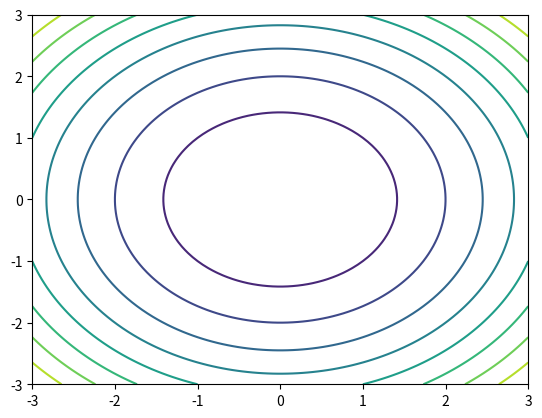

Write Python code to recreate this figure.
#  ⠀⠀⠀⠀⠀⠀⠀⠀⠀⢀⣤⣦⣴⣶⣾⣿⣶⣶⣶⣶⣦⣤⣄⠀⠀⠀⠀⠀⠀⠀
#  ⠀⠀⠀⠀⠀⠀⠀⢠⡶⠻⠛⠟⠋⠉⠀⠈⠤⠴⠶⠶⢾⣿⣿⣿⣷⣦⠄⠀⠀⠀              𓐓  contour.py 𓐔           
#  ⠀⠀⠀⠀⠀⢀⠔⠋⠀⠀⠤⠒⠒⢲⠀⠀⠀⢀⣠⣤⣤⣬⣽⣿⣿⣿⣷⣄⠀⠀
# [redacted]
#  ⢀⠔⠉⠀⠊⠿⠿⣿⠂⠠⠢⣤⠤⣤⣼⣿⣶⣶⣤⣝⣻⣷⣦⣍⡻⣿⣿⣿⣿⡀
#  ⢾⣾⣆⣤⣤⣄⡀⠀⠀⠀⠀⠀⠀⠀⠉⢻⣿⣿⣿⣿⣿⣿⣿⣿⣿⣿⣿⣿⣿⡇
# [redacted]
# [redacted]
#  ⠀⠀⠀⠀⠀⠀⠀⠀⡇⠀⠀⢀⣾⣿⣿⠿⠟⠛⠋⠛⢿⣿⣿⠻⣿⣿⣿⣿⡿⠀
#  ⠀⠀⠀⠀⠀⠀⠀⢀⠇⠀⢠⣿⣟⣭⣤⣶⣦⣄⡀⠀⠀⠈⠻⠀⠘⣿⣿⣿⠇⠀
#  ⠀⠀⠀⠀⠀⠱⠤⠊⠀⢀⣿⡿⣿⣿⣿⣿⣿⣿⣿⠀⠀⠀⠀⠀⠀⠘⣿⠏⠀⠀                             𓆩♕𓆪
# [redacted]
#  ⠀⠀⠀⠀⠀⠘⠄⣀⡀⠸⠓⠀⠀⠀⠠⠟⠋⠁⠀⠀⠀⠀⠀⠀⠀⠀⠀⠀⠀⠀

# ===[ Imports: ]==============================================================
import numpy as np
import matplotlib.pyplot as plt


# ===[ main: ]=================================================================
def z(x, y):
    return (x**2 + y**2)


def main():
    x = np.linspace(-3, 3, 100)

    y = np.linspace(-3, 3, 100)

    X, Y = np.meshgrid(x, y)
    np.set_printoptions(precision=2)
    print(X)
    Z = z(X, Y)  # ✅ 2D array

    fig = plt.figure()
    ax = fig.add_subplot(1, 1, 1)
    ax.contour(x, y, Z, levels=10)

    plt.show()


if __name__ == '__main__':
    main()
